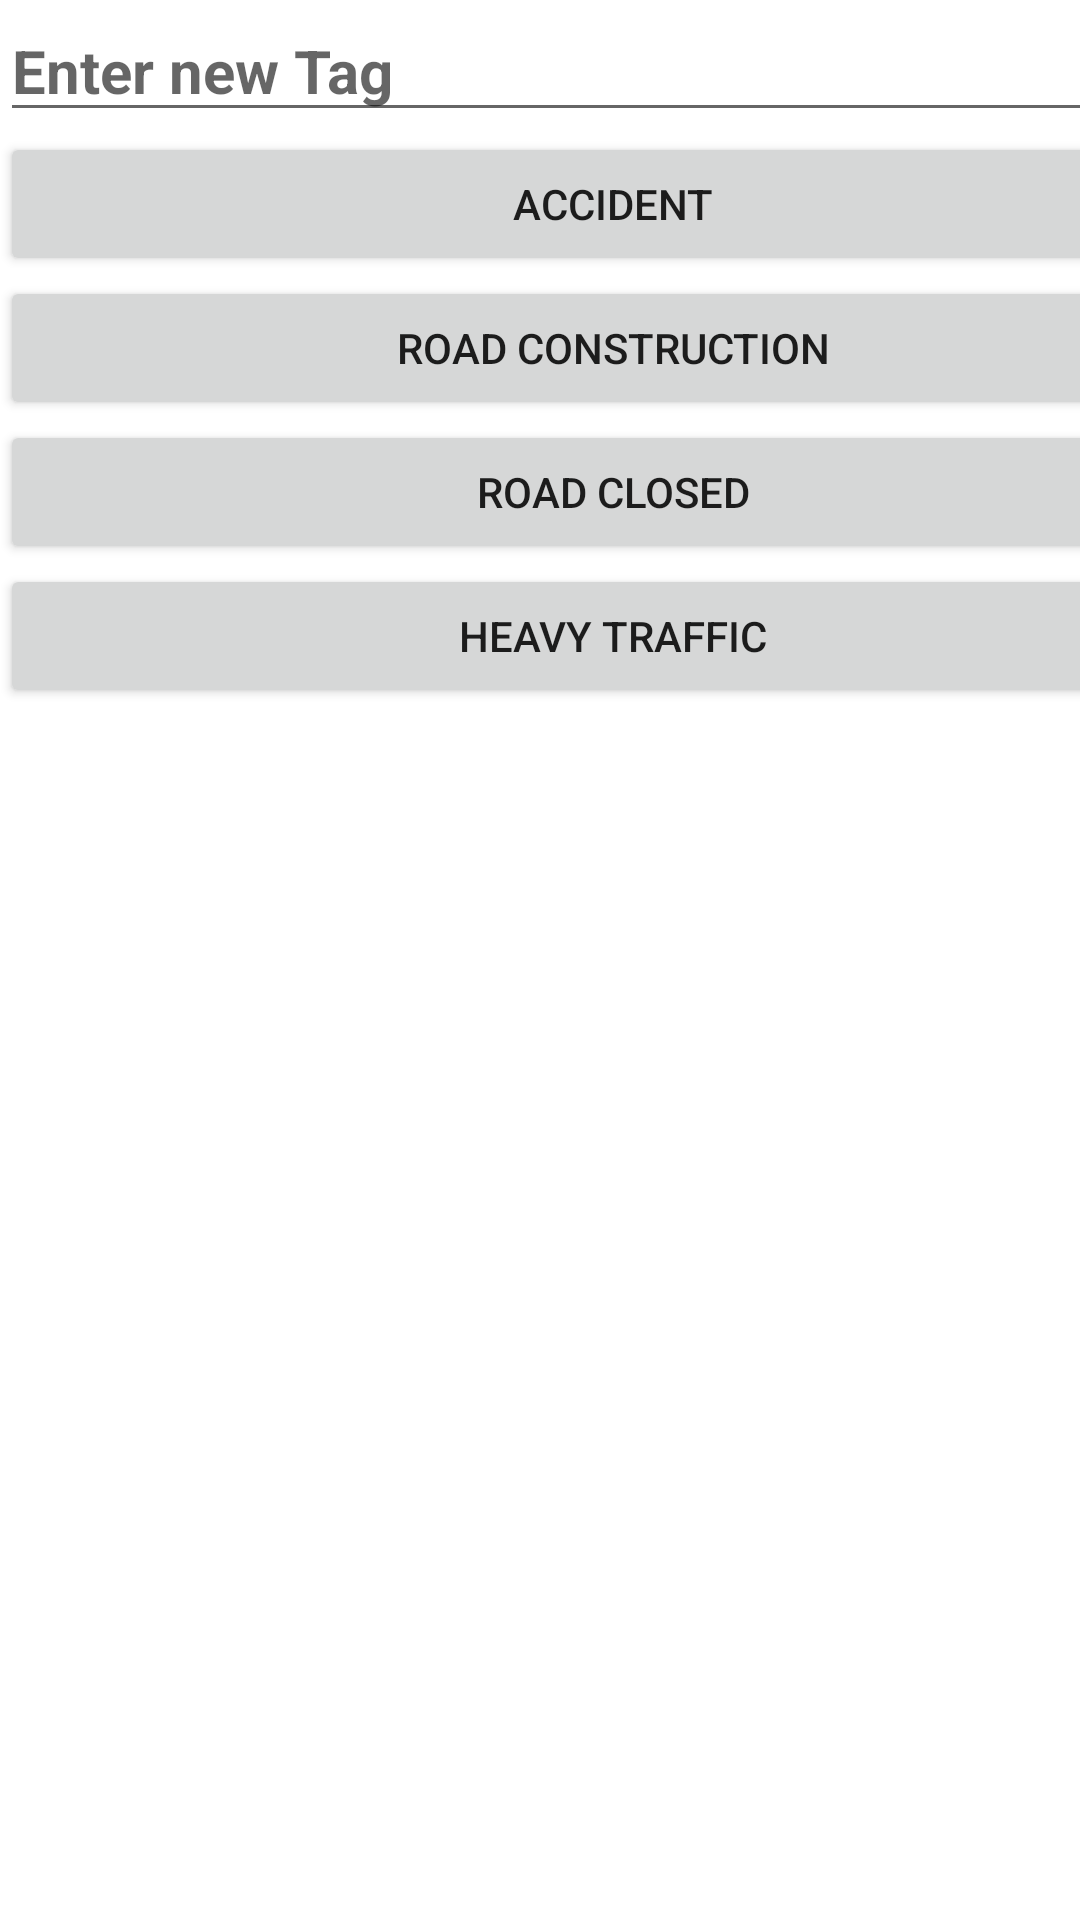

Here is an Android app screen rendered from its layout file. Give the layout XML and the strings, colors and styles it references.
<!-- AndroidManifest.xml: application theme Theme.SimpleGPSApplication -->
<!-- res/layout/dialog_marks.xml -->
<?xml version="1.0" encoding="utf-8"?>
<androidx.constraintlayout.widget.ConstraintLayout xmlns:android="http://schemas.android.com/apk/res/android"
    xmlns:app="http://schemas.android.com/apk/res-auto"
    xmlns:tools="http://schemas.android.com/tools"
    android:layout_width="match_parent"
    android:layout_height="match_parent">

    <LinearLayout
        android:layout_width="409dp"
        android:layout_height="392dp"
        android:orientation="vertical"
        tools:layout_editor_absoluteX="1dp"
        tools:layout_editor_absoluteY="338dp">

        <EditText
            android:id="@+id/title"
            android:layout_width="match_parent"
            android:layout_height="wrap_content"
            android:hint="Enter new Tag"
            android:textAppearance="@style/TextAppearance.AppCompat.Medium"
            android:textSize="20sp"
            android:textStyle="bold" />

        <Button
            android:id="@+id/accident"
            android:layout_width="match_parent"
            android:layout_height="wrap_content"
            android:text="Accident" />

        <Button
            android:id="@+id/roadCon"
            android:layout_width="match_parent"
            android:layout_height="wrap_content"
            android:text="Road Construction" />

        <Button
            android:id="@+id/roadClosed"
            android:layout_width="match_parent"
            android:layout_height="wrap_content"
            android:text="Road Closed" />

        <Button
            android:id="@+id/heavyTraff"
            android:layout_width="match_parent"
            android:layout_height="wrap_content"
            android:text="Heavy Traffic" />

    </LinearLayout>

</androidx.constraintlayout.widget.ConstraintLayout>
<!-- resources referenced by this layout -->
<resources>
  <style name="Theme.SimpleGPSApplication" parent="Theme.MaterialComponents.DayNight.DarkActionBar">
          
          <item name="colorPrimary">@color/purple_500</item>
          <item name="colorPrimaryVariant">@color/purple_700</item>
          <item name="colorOnPrimary">@color/white</item>
          
          <item name="colorSecondary">@color/teal_200</item>
          <item name="colorSecondaryVariant">@color/teal_700</item>
          <item name="colorOnSecondary">@color/black</item>
          
          <item name="android:statusBarColor" tools:targetApi="l">?attr/colorPrimaryVariant</item>
          
      </style>
  <!-- not gathered from this repository: default colours our renderer supplied (Android Studio template values) -->
  <color name="purple_500">#FF6200EE</color>
  <color name="purple_700">#FF3700B3</color>
  <color name="teal_200">#FF03DAC5</color>
  <color name="teal_700">#FF018786</color>
  <color name="black">#FF000000</color>
  <color name="white">#FFFFFFFF</color>
</resources>
